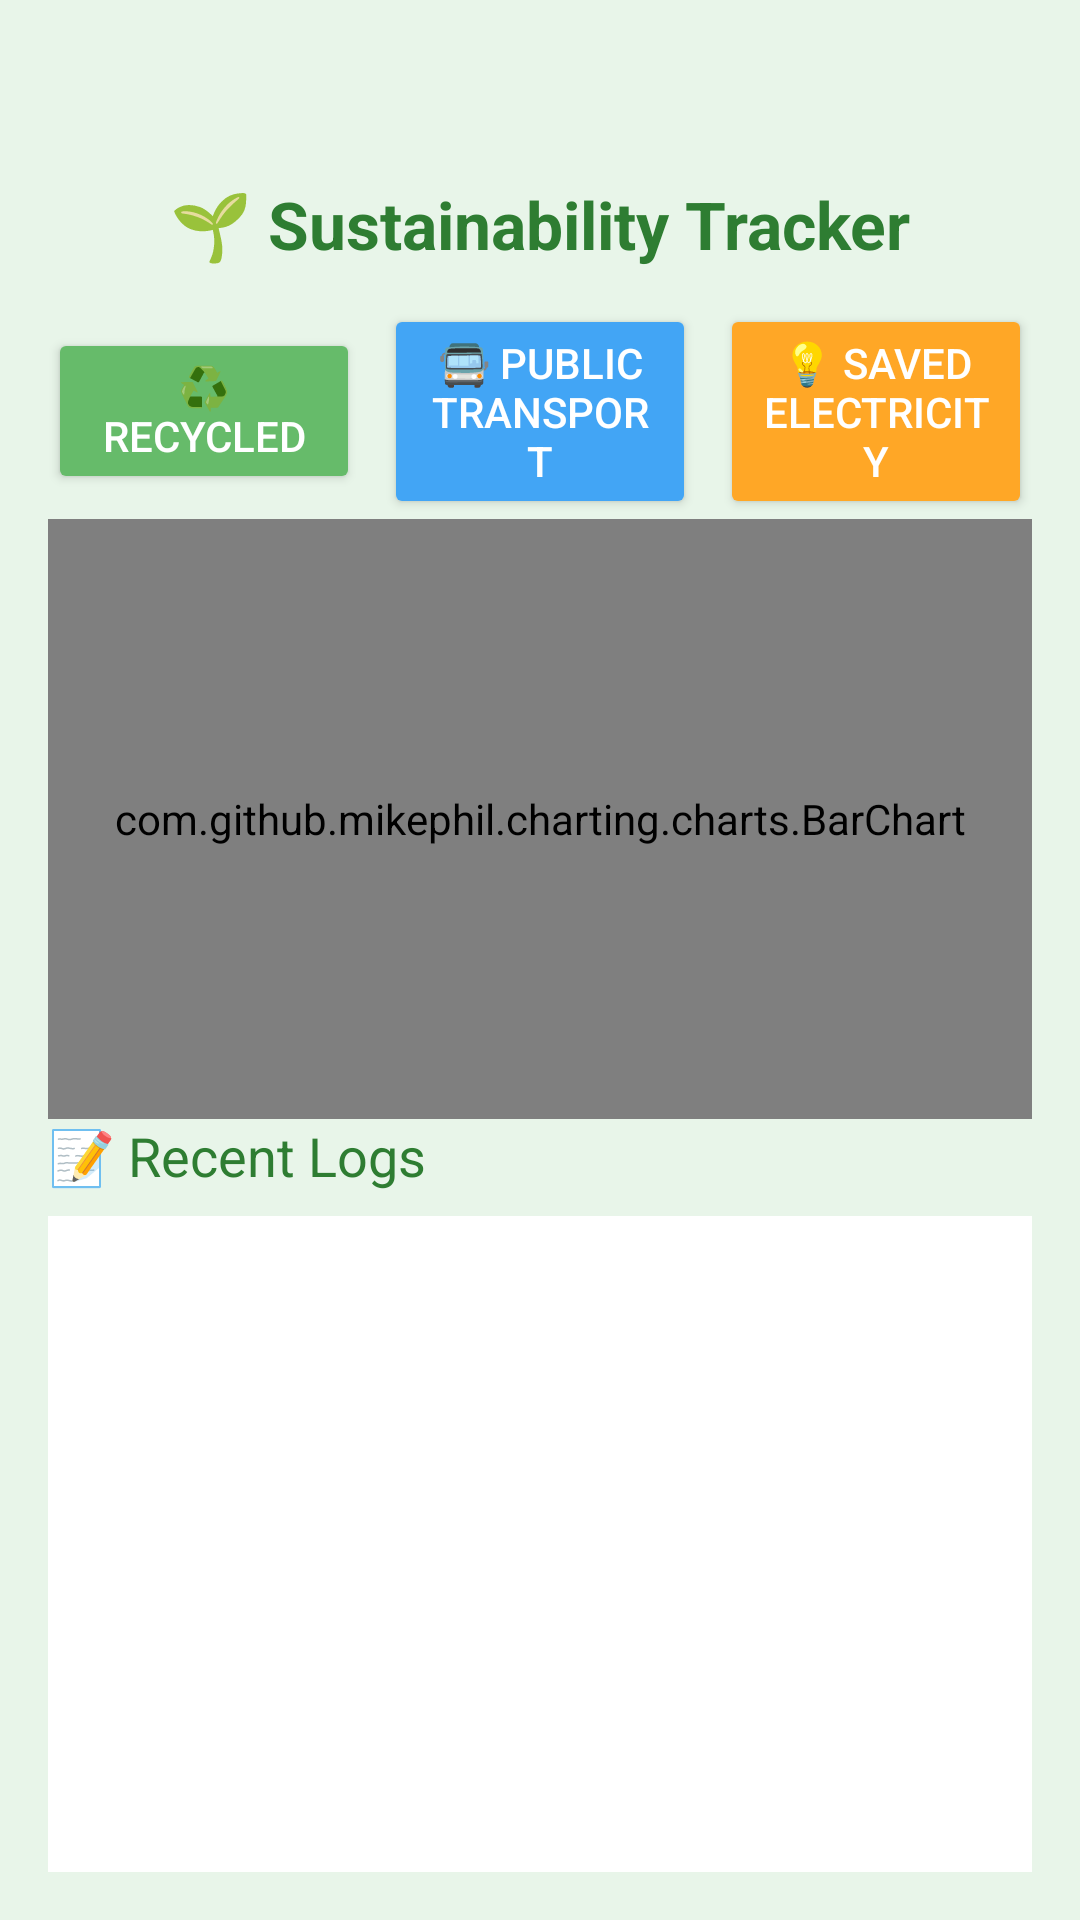

Layout XML and referenced resources for this Android screen:
<!-- AndroidManifest.xml: application theme Theme.Ecoaware -->
<!-- res/layout/activity_tracker.xml -->
<?xml version="1.0" encoding="utf-8"?>
<androidx.constraintlayout.widget.ConstraintLayout xmlns:android="http://schemas.android.com/apk/res/android"
    xmlns:app="http://schemas.android.com/apk/res-auto"
    android:id="@+id/main"
    android:layout_width="match_parent"
    android:layout_height="match_parent"
    android:background="#E8F5E9"
    android:padding="16dp">

    <ImageView
        android:id="@+id/imgBack"
        android:layout_width="24dp"
        android:layout_height="24dp"
        android:layout_marginStart="20dp"
        android:layout_marginTop="20dp"
        android:src="@drawable/ic_back"
        app:layout_constraintStart_toStartOf="parent"
        app:layout_constraintTop_toTopOf="parent" />
    
    <TextView
        android:id="@+id/trackerTitle"
        android:layout_width="match_parent"
        android:layout_height="wrap_content"
        android:text="@string/sustainability_tracker"
        android:textAlignment="center"
        android:textColor="#2E7D32"
        android:textSize="22sp"
        android:textStyle="bold"
        app:layout_constraintStart_toStartOf="parent"
        app:layout_constraintTop_toBottomOf="@+id/imgBack" />

    
    <LinearLayout
        android:id="@+id/actionButtonsLayout"
        android:layout_width="0dp"
        android:layout_height="wrap_content"
        android:layout_marginTop="12dp"
        android:layout_marginBottom="16dp"
        android:gravity="center"
        android:orientation="horizontal"
        android:weightSum="3"
        app:layout_constraintEnd_toEndOf="parent"
        app:layout_constraintStart_toStartOf="parent"
        app:layout_constraintTop_toBottomOf="@+id/trackerTitle">

        <Button
            android:id="@+id/btnRecycle"
            android:layout_width="0dp"
            android:layout_height="wrap_content"
            android:layout_weight="1"
            android:backgroundTint="#66BB6A"
            android:text="@string/recycledd"
            android:textColor="#fff" />

        <Button
            android:id="@+id/btnTransport"
            android:layout_width="0dp"
            android:layout_height="wrap_content"
            android:layout_marginHorizontal="8dp"
            android:layout_weight="1"
            android:backgroundTint="#42A5F5"
            android:text="@string/public_transportt"
            android:textColor="#fff" />

        <Button
            android:id="@+id/btnElectricity"
            android:layout_width="0dp"
            android:layout_height="wrap_content"
            android:layout_weight="1"
            android:backgroundTint="#FFA726"
            android:text="@string/saved_electricityy"
            android:textColor="#fff" />
    </LinearLayout>

    
    <com.github.mikephil.charting.charts.BarChart
        android:id="@+id/barChart"
        android:layout_width="0dp"
        android:layout_height="200dp"
        android:layout_marginBottom="16dp"
        app:layout_constraintEnd_toEndOf="parent"
        app:layout_constraintStart_toStartOf="parent"
        app:layout_constraintTop_toBottomOf="@+id/actionButtonsLayout" />

    
    <TextView
        android:id="@+id/logsTitle"
        android:layout_width="wrap_content"
        android:layout_height="wrap_content"
        android:text="@string/recent_logs"
        android:textColor="#2E7D32"
        android:textSize="18sp"
        app:layout_constraintStart_toStartOf="parent"
        app:layout_constraintTop_toBottomOf="@+id/barChart" />

    
    <androidx.recyclerview.widget.RecyclerView
        android:id="@+id/logsRecyclerView"
        android:layout_width="0dp"
        android:layout_height="0dp"
        android:layout_marginTop="8dp"
        android:background="#fff"
        android:padding="8dp"
        app:layout_constraintBottom_toBottomOf="parent"
        app:layout_constraintEnd_toEndOf="parent"
        app:layout_constraintStart_toStartOf="parent"
        app:layout_constraintTop_toBottomOf="@+id/logsTitle" />
</androidx.constraintlayout.widget.ConstraintLayout>
<!-- resources referenced by this layout -->
<resources>
  <string name="public_transportt">🚍 Public Transport</string>
  <string name="recent_logs">📝 Recent Logs</string>
  <string name="recycledd">♻️ Recycled</string>
  <string name="saved_electricityy">💡 Saved Electricity</string>
  <string name="sustainability_tracker">🌱 Sustainability Tracker</string>
  <style name="Theme.Ecoaware" parent="Base.Theme.Ecoaware" />
  <style name="Base.Theme.Ecoaware" parent="Theme.Material3.DayNight.NoActionBar">
          
          
          <item name="android:statusBarColor">#4CAF50</item>
  
      </style>
</resources>
